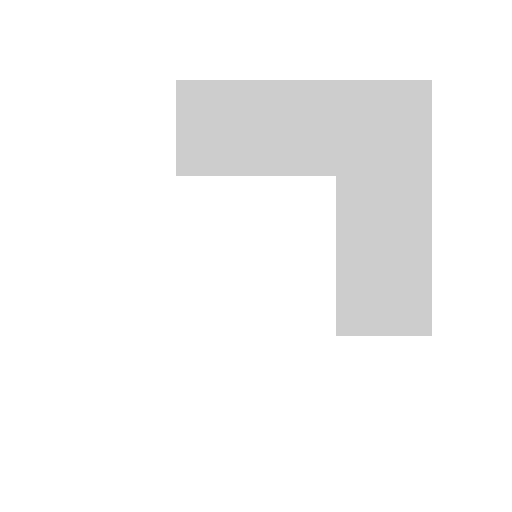
t = 0.00 s
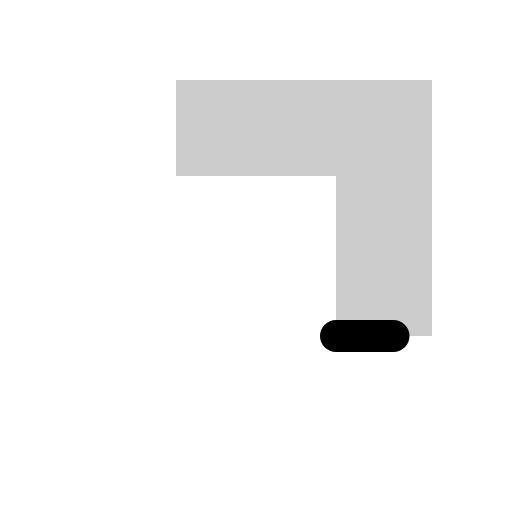
t = 0.30 s
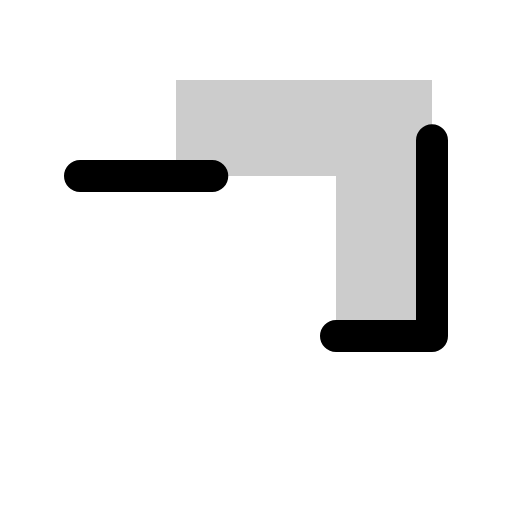
t = 0.68 s
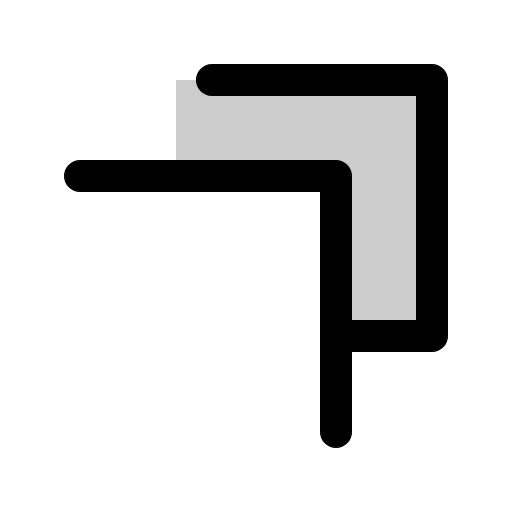
t = 1.05 s
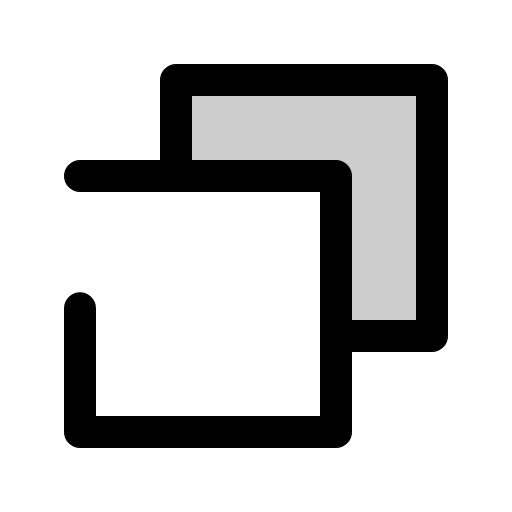
t = 1.43 s
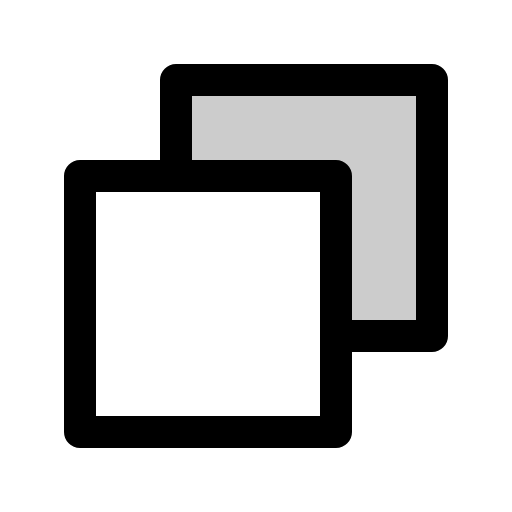
t = 1.80 s

The animated SVG that drew these frames (rendered in a browser with its animation timeline set to each time). Animation: 1 CSS @keyframes rule; one cycle of 1.80 s.

<svg xmlns="http://www.w3.org/2000/svg" viewBox="0 0 256 256">
  <style>
    .draw-line {
      stroke-dasharray: 1;
      stroke-dashoffset: 1;
      animation: phosphor-draw-in 1.5s ease-in-out forwards;
    }
    @keyframes phosphor-draw-in {
      to { stroke-dashoffset: 0; }
    }
  </style><rect width="256" height="256" fill="none"/><polygon points="88 40 88 88 168 88 168 168 216 168 216 40 88 40" opacity="0.2"/><polyline points="168 168 216 168 216 40 88 40 88 88" fill="none" stroke="currentColor" stroke-linecap="round" stroke-linejoin="round" stroke-width="16" class="draw-line" pathLength="1" style="animation-delay: 0s"/><rect x="40" y="88" width="128" height="128" fill="none" stroke="currentColor" stroke-linecap="round" stroke-linejoin="round" stroke-width="16" class="draw-line" pathLength="1" style="animation-delay: 0.3s"/></svg>
